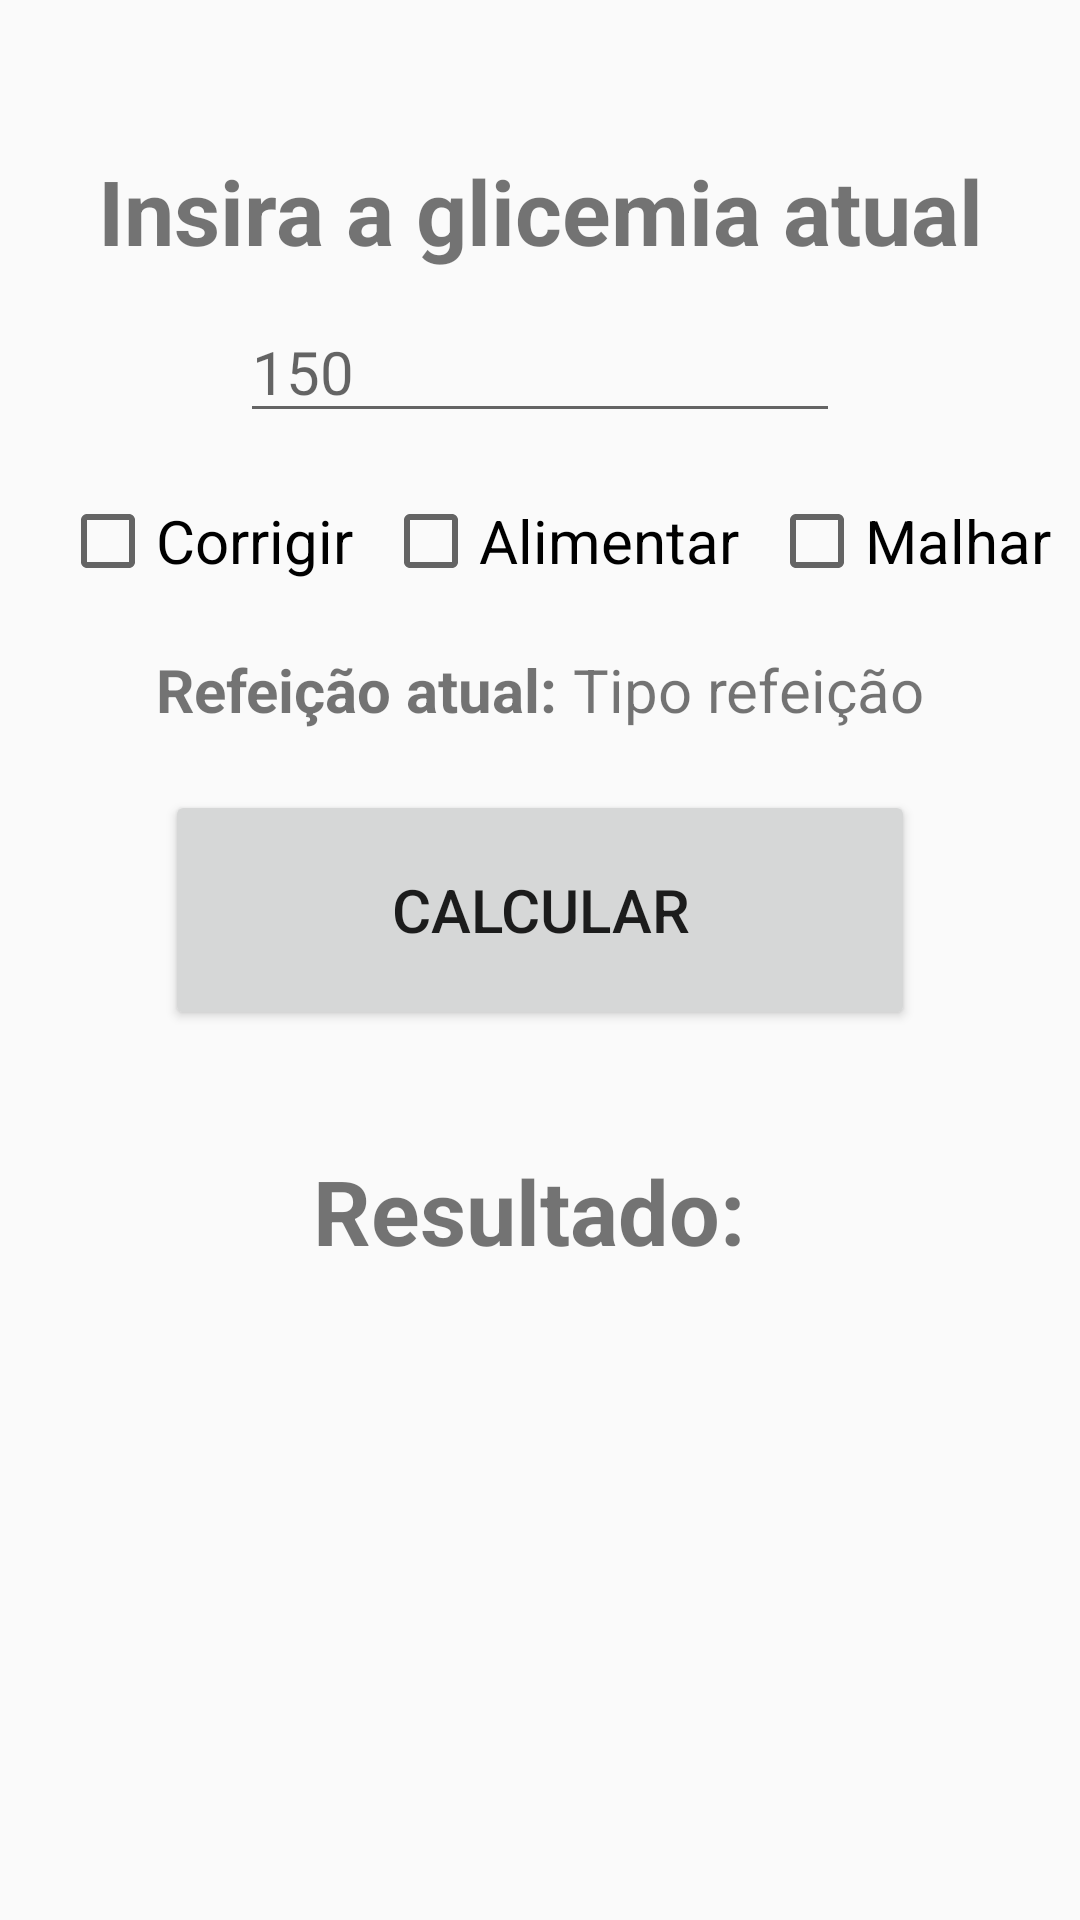

Android layout source for this screen:
<!-- AndroidManifest.xml: application theme AppTheme -->
<!-- res/layout/fragment_home.xml -->
<?xml version="1.0" encoding="utf-8"?>
<FrameLayout xmlns:android="http://schemas.android.com/apk/res/android"
    xmlns:app="http://schemas.android.com/apk/res-auto"
    xmlns:tools="http://schemas.android.com/tools"
    android:layout_width="match_parent"
    android:layout_height="match_parent"
    tools:context=".Modules.Home.HomeFragment">

    <androidx.constraintlayout.widget.ConstraintLayout
        android:layout_width="match_parent"
        android:layout_height="match_parent">

        <TextView
            android:id="@+id/text_view_id"
            android:layout_width="wrap_content"
            android:layout_height="wrap_content"
            android:layout_marginTop="50dp"
            android:text="Insira a glicemia atual"
            android:textSize="30sp"
            android:textStyle="bold"
            app:layout_constraintEnd_toEndOf="parent"
            app:layout_constraintStart_toStartOf="parent"
            app:layout_constraintTop_toTopOf="parent" />

        <EditText
            android:id="@+id/editText"
            android:layout_width="200sp"
            android:layout_height="wrap_content"
            android:layout_marginTop="10dp"
            android:hint="150"
            android:textSize= "20sp"
            android:inputType="phone"
            app:layout_constraintEnd_toEndOf="parent"
            app:layout_constraintStart_toStartOf="parent"
            app:layout_constraintTop_toBottomOf="@+id/text_view_id" />

        <androidx.constraintlayout.widget.ConstraintLayout
            android:id="@+id/checkboxes"
            android:layout_width="wrap_content"
            android:layout_height="wrap_content"
            android:layout_marginTop="10dp"
            app:layout_constraintEnd_toEndOf="parent"
            app:layout_constraintStart_toStartOf="parent"
            app:layout_constraintTop_toBottomOf="@+id/editText">

            <CheckBox
                android:id="@+id/checkbox_corrigir"
                android:layout_width="wrap_content"
                android:layout_height="wrap_content"
                android:layout_margin="10dp"
                android:textSize= "20sp"
                android:text="@string/corrigir"
                app:layout_constraintBottom_toBottomOf="parent"
                app:layout_constraintStart_toStartOf="parent"
                app:layout_constraintTop_toTopOf="parent" />

            <CheckBox
                android:id="@+id/checkbox_alimentar"
                android:layout_width="wrap_content"
                android:layout_height="wrap_content"
                android:layout_margin="10dp"
                android:textSize= "20sp"
                android:text="@string/alimentar"
                app:layout_constraintBottom_toBottomOf="parent"
                app:layout_constraintTop_toTopOf="parent"
                app:layout_constraintStart_toEndOf="@+id/checkbox_corrigir" />

            <CheckBox
                android:id="@+id/checkbox_malhar"
                android:layout_width="wrap_content"
                android:layout_height="wrap_content"
                android:layout_margin="10dp"
                android:textSize= "20sp"
                android:text="@string/malhar"
                app:layout_constraintBottom_toBottomOf="parent"
                app:layout_constraintTop_toTopOf="parent"
                app:layout_constraintStart_toEndOf="@+id/checkbox_alimentar" />


        </androidx.constraintlayout.widget.ConstraintLayout>

        <LinearLayout
            android:id="@+id/linearLayout_refeicao"
            android:layout_width="wrap_content"
            android:layout_height="wrap_content"
            android:layout_marginTop="10dp"

            app:layout_constraintEnd_toEndOf="parent"
            app:layout_constraintStart_toStartOf="parent"
            app:layout_constraintTop_toBottomOf="@+id/checkboxes">

            <TextView
                android:id="@+id/text_view_refeicao_atual"
                android:layout_width="wrap_content"
                android:layout_height="wrap_content"
                android:textStyle= "bold"
                android:text="Refeição atual: "
                android:textSize="20sp"
                app:layout_constraintEnd_toEndOf="parent"
                app:layout_constraintStart_toStartOf="parent" />

            <TextView
                android:id="@+id/text_view_tipo_refeicao"
                android:layout_width="wrap_content"
                android:layout_height="wrap_content"
                android:text="Tipo refeição"
                android:textSize="20sp"
                app:layout_constraintEnd_toEndOf="parent"
                app:layout_constraintStart_toStartOf="parent" />

        </LinearLayout>

        <Button
            android:id="@+id/button_calcular"
            android:layout_width="250dp"
            android:layout_height="80dp"
            android:layout_marginTop="20dp"
            android:text="Calcular"
            android:textSize="20sp"
            app:layout_constraintEnd_toEndOf="parent"
            app:layout_constraintStart_toStartOf="parent"
            app:layout_constraintTop_toBottomOf="@+id/linearLayout_refeicao" />



        <LinearLayout
            android:id="@+id/linearLayout_resultado"
            android:layout_width="wrap_content"
            android:layout_height="wrap_content"
            android:layout_marginTop="40dp"
            app:layout_constraintEnd_toEndOf="parent"
            app:layout_constraintStart_toStartOf="parent"
            app:layout_constraintTop_toBottomOf="@+id/button_calcular">

            <TextView
                android:id="@+id/text_view_result"
                android:layout_width="wrap_content"
                android:layout_height="wrap_content"
                android:textSize= "30sp"
                android:textStyle= "bold"
                android:text="Resultado: "
                app:layout_constraintEnd_toEndOf="parent"
                app:layout_constraintStart_toStartOf="parent"/>

            <TextView
                android:id="@+id/text_view_resultado_insulina"
                android:layout_width="wrap_content"
                android:layout_height="wrap_content"
                tools:text="Aplicar x U.I"
                android:textSize= "30sp"
                app:suffixText="U.I."
                app:layout_constraintEnd_toEndOf="parent"
                app:layout_constraintStart_toStartOf="parent" />

        </LinearLayout>

    </androidx.constraintlayout.widget.ConstraintLayout>



</FrameLayout>
<!-- resources referenced by this layout -->
<resources>
  <string name="alimentar">Alimentar</string>
  <string name="corrigir">Corrigir</string>
  <string name="malhar">Malhar</string>
  <style name="AppTheme" parent="Theme.AppCompat.Light">
          
          <item name="colorPrimary">@color/blue_500</item>
          <item name="colorPrimaryVariant">@color/blue_700</item>
          <item name="colorOnPrimary">@color/white</item>
          
          <item name="colorSecondary">@color/teal_200</item>
          <item name="colorSecondaryVariant">@color/teal_700</item>
          <item name="colorOnSecondary">@color/black</item>
      </style>
  <color name="blue_500">#2196f3</color>
  <color name="blue_700">#1976d2</color>
  <color name="white">#FFFFFF</color>
  <color name="teal_200">#FF03DAC5</color>
  <color name="teal_700">#FF018786</color>
  <color name="black">#000000</color>
</resources>
